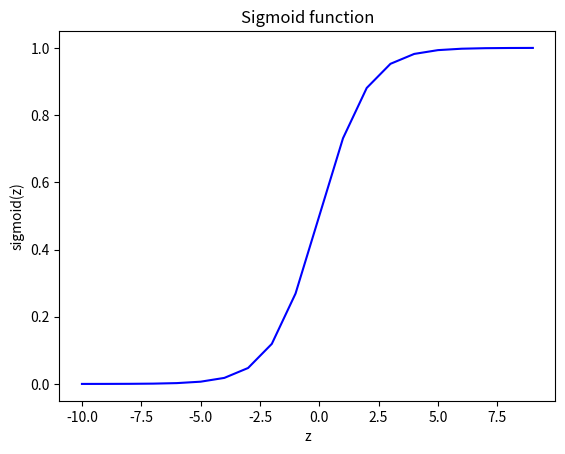

The matplotlib source for this figure:
''' Implement the sigmoid function (logistic function)

 For a classification task, we can start by using linear regression model (f(x) = w^Tx) to predict `y` given `X`. 
- However, we'd like the predictions of classification model to be between 0 and 1, since output variable `y` is either 0 or 1. 
- This can be accomplished by using a "sigmoid function", which maps all input values to values between 0 and 1. 

## Formula for Sigmoid function

The formula for a sigmoid function is as follows -  

$g(z) = 1/{1+e^{-z}}

In the case of logistic regression, `z` (the input to the sigmoid function), is the output of a linear regression model. 
- That is, `z` is not always a single number, but can also be an array of numbers. 
- If the input is an array of numbers, apply the sigmoid function to each value in the input array. '''

import numpy as np
import matplotlib.pyplot as plt

# Input is an array. 
input_array = np.array([1,2,3])
exp_array = np.exp(input_array)

print("Input to exp:", input_array)
print("Output of exp:", exp_array)

# Input is a single number
input_val = 1  
exp_val = np.exp(input_val)

print("Input to exp:", input_val)
print("Output of exp:", exp_val)

def sigmoid(z):
  
  g = 1 / (1 + np.exp(-z))
  
  return g

# Output of sigmoid function for various value of `z`
# Generate an array of evenly spaced values between -10 and 10
z = np.arange(-10,10)

# Use the function implemented above to get the sigmoid values
y = sigmoid(z)

# Code for pretty printing the two arrays next to each other
np.set_printoptions(precision=3) 
print("Input (z), Ouput (sigmoid(z))")
print(np.c_[z, y])

# Plot z vs sigmoid(z)
plt.plot(z, y, c="b")

# Set the title
plt.title("Sigmoid function")
# Set the y-axis label
plt.ylabel('sigmoid(z)')
# Set the x-axis label
plt.xlabel('z')


